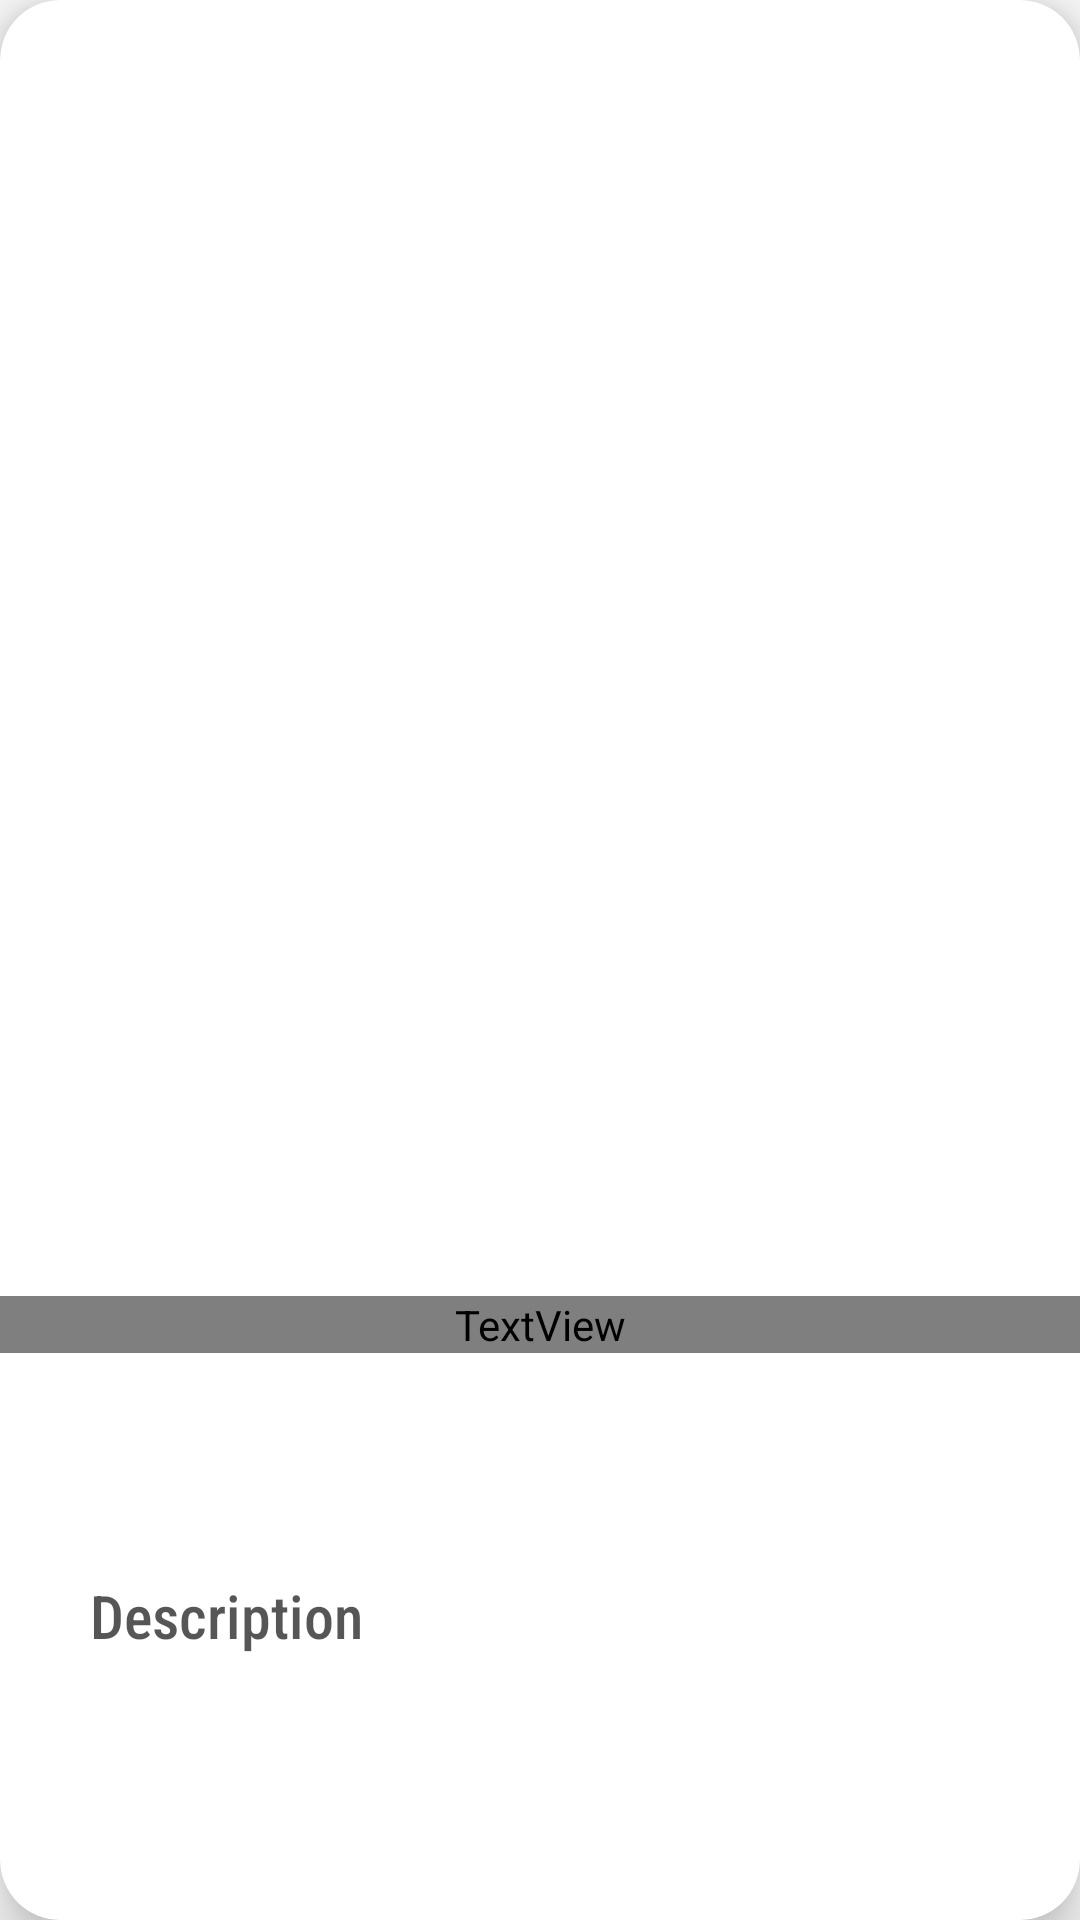

Here is an Android app screen rendered from its layout file. Give the layout XML and the strings, colors and styles it references.
<!-- AndroidManifest.xml: application theme AppTheme -->
<!-- res/layout/amit_krishna_item_layout.xml -->
<?xml version="1.0" encoding="utf-8"?>
<androidx.cardview.widget.CardView xmlns:android="http://schemas.android.com/apk/res/android"
    xmlns:app="http://schemas.android.com/apk/res-auto"
    xmlns:tools="http://schemas.android.com/tools"
    android:layout_width="match_parent"
    android:layout_height="wrap_content"
    android:layout_margin="16dp"
    android:background="@android:color/darker_gray"
    android:elevation="2dp"
    app:cardCornerRadius="20dp"
    app:cardElevation="10dp">

    <androidx.constraintlayout.widget.ConstraintLayout
        android:layout_width="match_parent"
        android:layout_height="match_parent"
        android:paddingBottom="30dp">

        <ImageView
            android:id="@+id/item_image"
            android:layout_width="0dp"
            android:layout_height="300dp"
            android:cropToPadding="false"
            android:scaleType="fitXY"
            app:layout_constraintBottom_toTopOf="@+id/item_title"
            app:layout_constraintEnd_toEndOf="parent"
            app:layout_constraintHorizontal_bias="0.5"
            app:layout_constraintStart_toStartOf="parent"
            app:layout_constraintTop_toTopOf="parent"
            app:srcCompat="@drawable/ic_android"
            tools:srcCompat="@drawable/ic_android" />

        <TextView
            android:id="@+id/item_title"
            style="@style/TextAppearance.AppCompat.Display1"
            android:layout_width="0dp"
            android:layout_height="wrap_content"
            android:layout_marginTop="16dp"
            android:fontFamily="@font/roboto_bold"
            android:paddingLeft="30dp"
            android:paddingRight="30dp"
            android:text="Title"
            android:textAlignment="textStart"
            android:textColor="#000000"
            android:textSize="24sp"
            android:textStyle="bold"
            app:layout_constraintBottom_toTopOf="@+id/item_body"
            app:layout_constraintEnd_toEndOf="parent"
            app:layout_constraintStart_toStartOf="parent"
            app:layout_constraintTop_toBottomOf="@+id/item_image" />

        <TextView
            android:id="@+id/item_body"
            style="@android:style/TextAppearance.Material.Body2"
            android:layout_width="0dp"
            android:layout_height="wrap_content"
            android:layout_marginTop="16dp"
            android:fontFamily="sans-serif-condensed-medium"
            android:paddingLeft="30dp"
            android:paddingRight="30dp"
            android:text="Description"
            android:textAlignment="textStart"
            android:textColor="#A9000000"
            android:textSize="20sp"
            app:layout_constraintBottom_toBottomOf="parent"
            app:layout_constraintEnd_toEndOf="parent"
            app:layout_constraintStart_toStartOf="@+id/item_title"
            app:layout_constraintTop_toBottomOf="@+id/item_title"
            tools:text="Description" />
    </androidx.constraintlayout.widget.ConstraintLayout>

</androidx.cardview.widget.CardView>
<!-- resources referenced by this layout -->
<resources>
  <style name="AppTheme" parent="Theme.AppCompat.Light.DarkActionBar">
          
          <item name="colorPrimary">@color/colorPrimary</item>
          <item name="colorPrimaryDark">@color/colorPrimaryDark</item>
          <item name="colorAccent">@color/colorAccent</item>
      </style>
  <color name="colorPrimary">#008577</color>
  <color name="colorPrimaryDark">#6E012A</color>
  <color name="colorAccent">#D81B60</color>
</resources>
